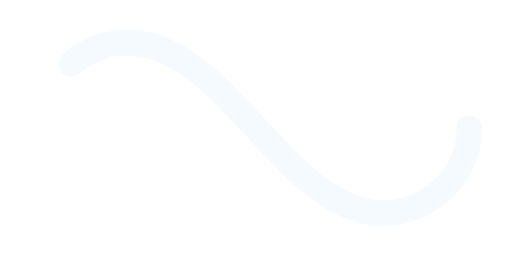
t = 0.00 s
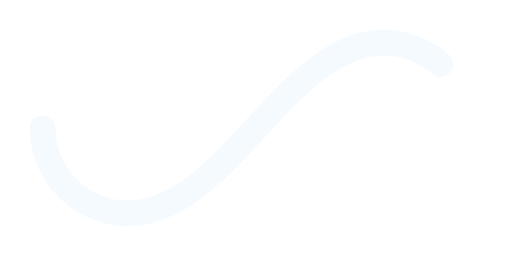
t = 0.50 s
t = 1.00 s: frame unchanged from t = 0.00 s, image omitted
t = 1.50 s: frame unchanged from t = 0.50 s, image omitted

The animated SVG that drew these frames (rendered in a browser with its animation timeline set to each time). Animation: 1 SMIL element (animate=1); one cycle of 2.00 s, repeats indefinitely.

<svg xmlns='http://www.w3.org/2000/svg' viewBox='0 0 300 150'><path fill='none' stroke='#F5FAFF' stroke-width='15' stroke-linecap='round' stroke-dasharray='300 385' stroke-dashoffset='0' d='M275 75c0 31-27 50-50 50-58 0-92-100-150-100-28 0-50 22-50 50s23 50 50 50c58 0 92-100 150-100 24 0 50 19 50 50Z'><animate attributeName='stroke-dashoffset' calcMode='spline' dur='2' values='685;-685' keySplines='0 0 1 1' repeatCount='indefinite'></animate></path></svg>
